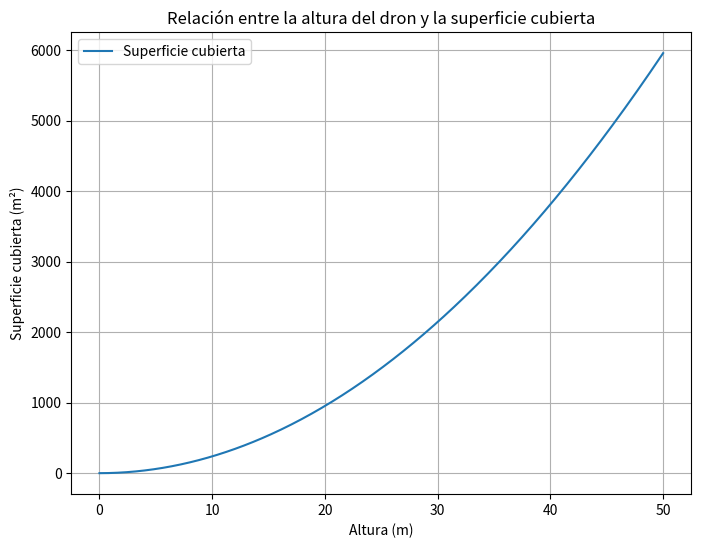

Recreate this plot in Python.
# Import necessary libraries again due to environment reset
import numpy as np
import matplotlib.pyplot as plt

# Parámetros
FOV = 82.1  # Field of View en grados
h_min = 0  # Altura mínima en metros
h_max = 50  # Altura máxima en metros
n_points = 500  # Número de puntos para la gráfica

# Convertir FOV a radianes
FOV_rad = np.radians(FOV)

# Calcular la superficie cubierta en función de la altura
alturas = np.linspace(h_min, h_max, n_points)
anchura_cubierta = 2 * (alturas * np.tan(FOV_rad / 2))  # Ancho de la imagen a distintas alturas
superficie_cubierta = np.pi * (anchura_cubierta / 2) ** 2  # Superficie en metros cuadrados

# Graficar la superficie cubierta
plt.figure(figsize=(8, 6))
plt.plot(alturas, superficie_cubierta, label='Superficie cubierta')
plt.title('Relación entre la altura del dron y la superficie cubierta')
plt.xlabel('Altura (m)')
plt.ylabel('Superficie cubierta (m²)')
plt.grid(True)
plt.legend()
plt.show()
